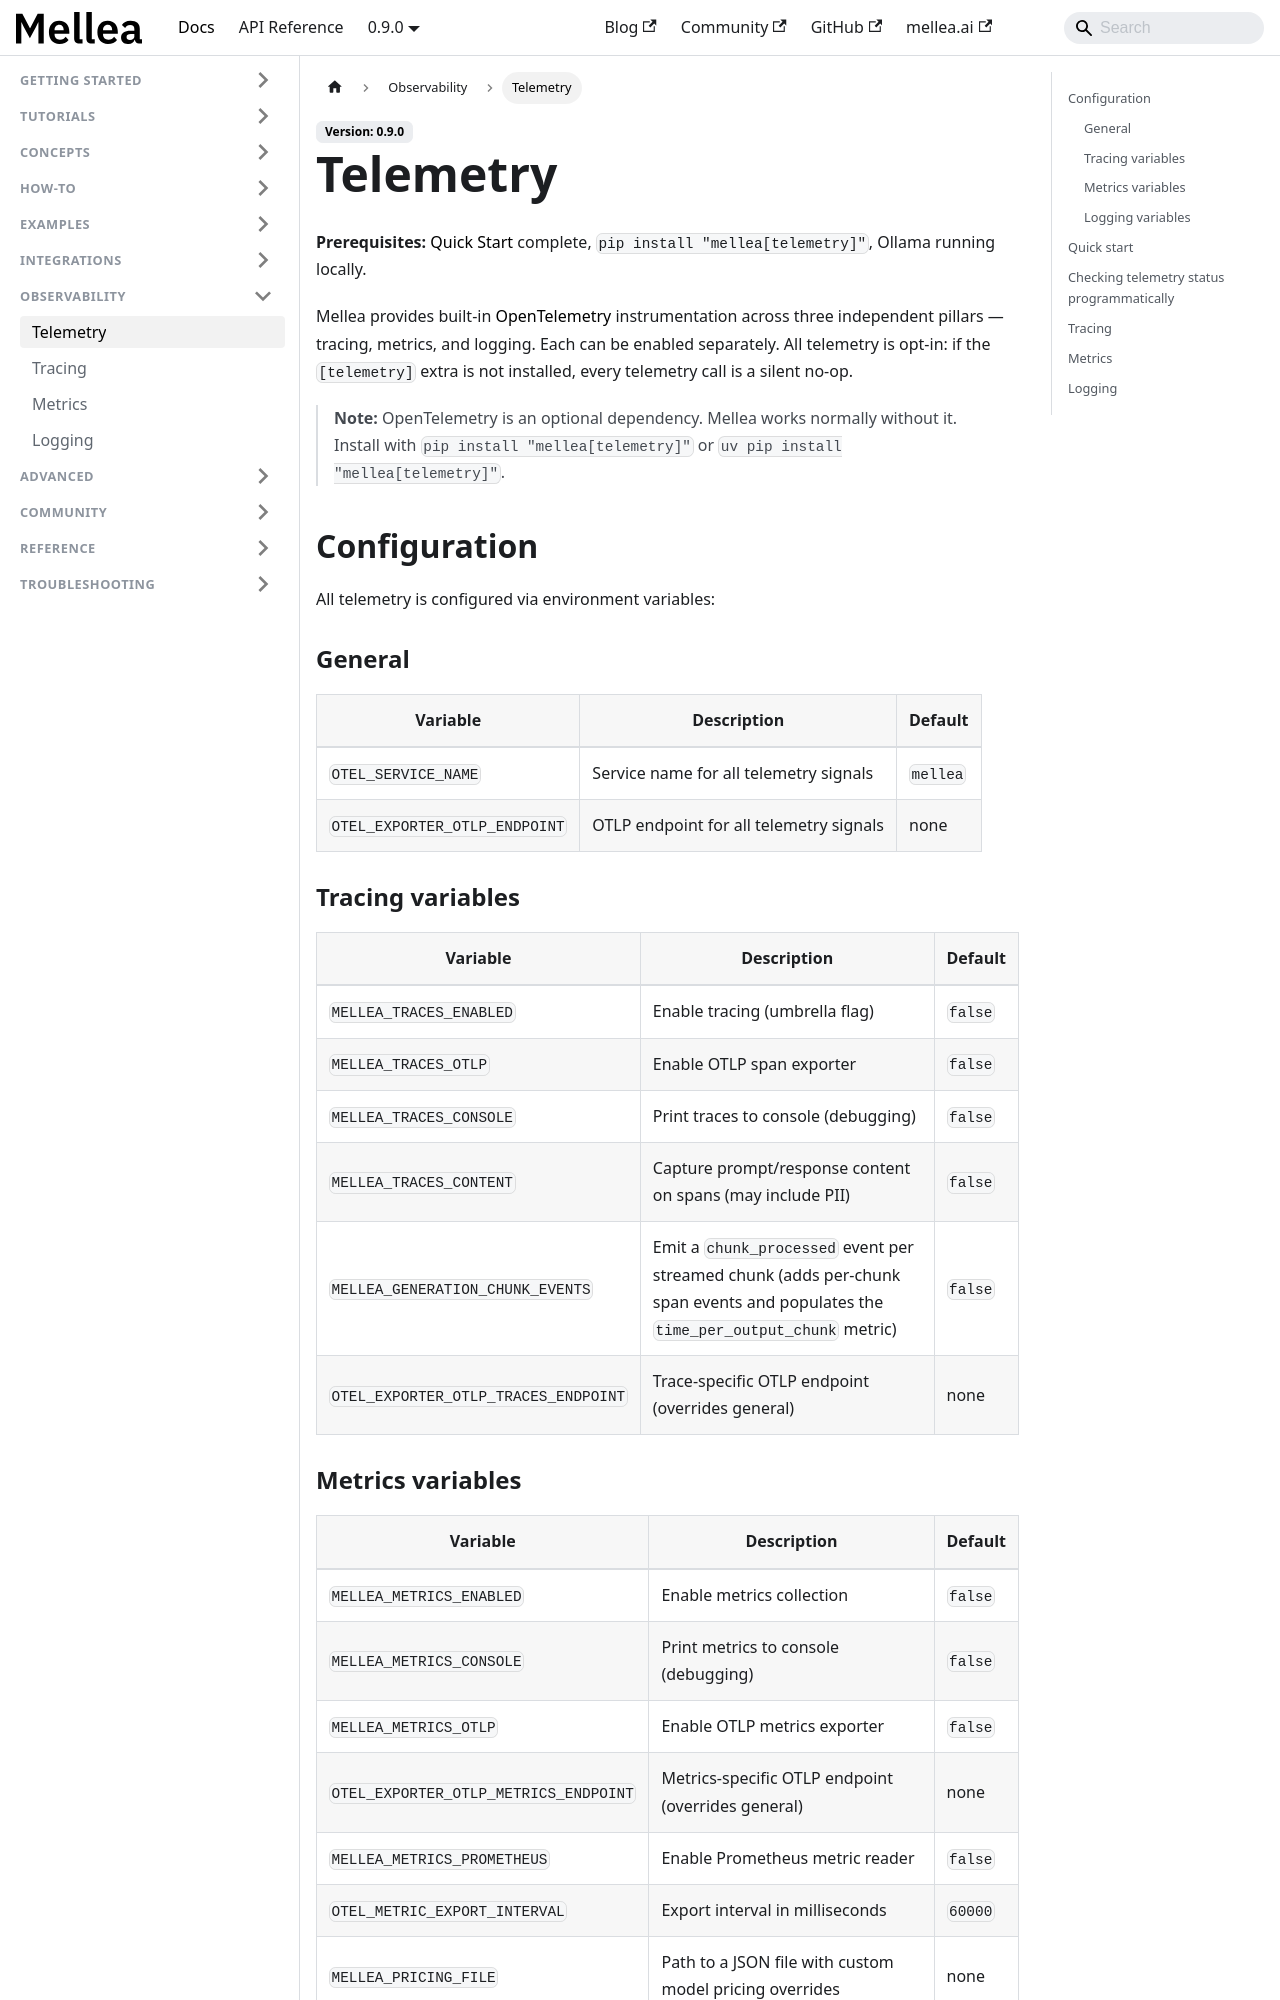

repository: generative-computing/mellea · page: observability/telemetry.html · generator: docusaurus

---
title: "Telemetry"
description: "Add OpenTelemetry tracing, metrics, and logging to Mellea programs."
# diataxis: how-to
---

**Prerequisites:** [Quick Start](../getting-started/quickstart.md) complete,
`pip install "mellea[telemetry]"`, Ollama running locally.

Mellea provides built-in [OpenTelemetry](https://opentelemetry.io/) instrumentation
across three independent pillars — tracing, metrics, and logging. Each can be enabled
separately. All telemetry is opt-in: if the `[telemetry]` extra is not installed,
every telemetry call is a silent no-op.

> **Note:** OpenTelemetry is an optional dependency. Mellea works normally without it.
> Install with `pip install "mellea[telemetry]"` or `uv pip install "mellea[telemetry]"`.

## Configuration

All telemetry is configured via environment variables:

### General

| Variable | Description | Default |
| -------- | ----------- | ------- |
| `OTEL_SERVICE_NAME` | Service name for all telemetry signals | `mellea` |
| `OTEL_EXPORTER_OTLP_ENDPOINT` | OTLP endpoint for all telemetry signals | none |

### Tracing variables

| Variable | Description | Default |
| -------- | ----------- | ------- |
| `MELLEA_TRACES_ENABLED` | Enable tracing (umbrella flag) | `false` |
| `MELLEA_TRACES_OTLP` | Enable OTLP span exporter | `false` |
| `MELLEA_TRACES_CONSOLE` | Print traces to console (debugging) | `false` |
| `MELLEA_TRACES_CONTENT` | Capture prompt/response content on spans (may include PII) | `false` |
| `MELLEA_GENERATION_CHUNK_EVENTS` | Emit a `chunk_processed` event per streamed chunk (adds per-chunk span events and populates the `time_per_output_chunk` metric) | `false` |
| `OTEL_EXPORTER_OTLP_TRACES_ENDPOINT` | Trace-specific OTLP endpoint (overrides general) | none |

### Metrics variables

| Variable | Description | Default |
| -------- | ----------- | ------- |
| `MELLEA_METRICS_ENABLED` | Enable metrics collection | `false` |
| `MELLEA_METRICS_CONSOLE` | Print metrics to console (debugging) | `false` |
| `MELLEA_METRICS_OTLP` | Enable OTLP metrics exporter | `false` |
| `OTEL_EXPORTER_OTLP_METRICS_ENDPOINT` | Metrics-specific OTLP endpoint (overrides general) | none |
| `MELLEA_METRICS_PROMETHEUS` | Enable Prometheus metric reader | `false` |
| `OTEL_METRIC_EXPORT_INTERVAL` | Export interval in milliseconds | `60000` |
| `MELLEA_PRICING_FILE` | Path to a JSON file with custom model pricing overrides | none |
